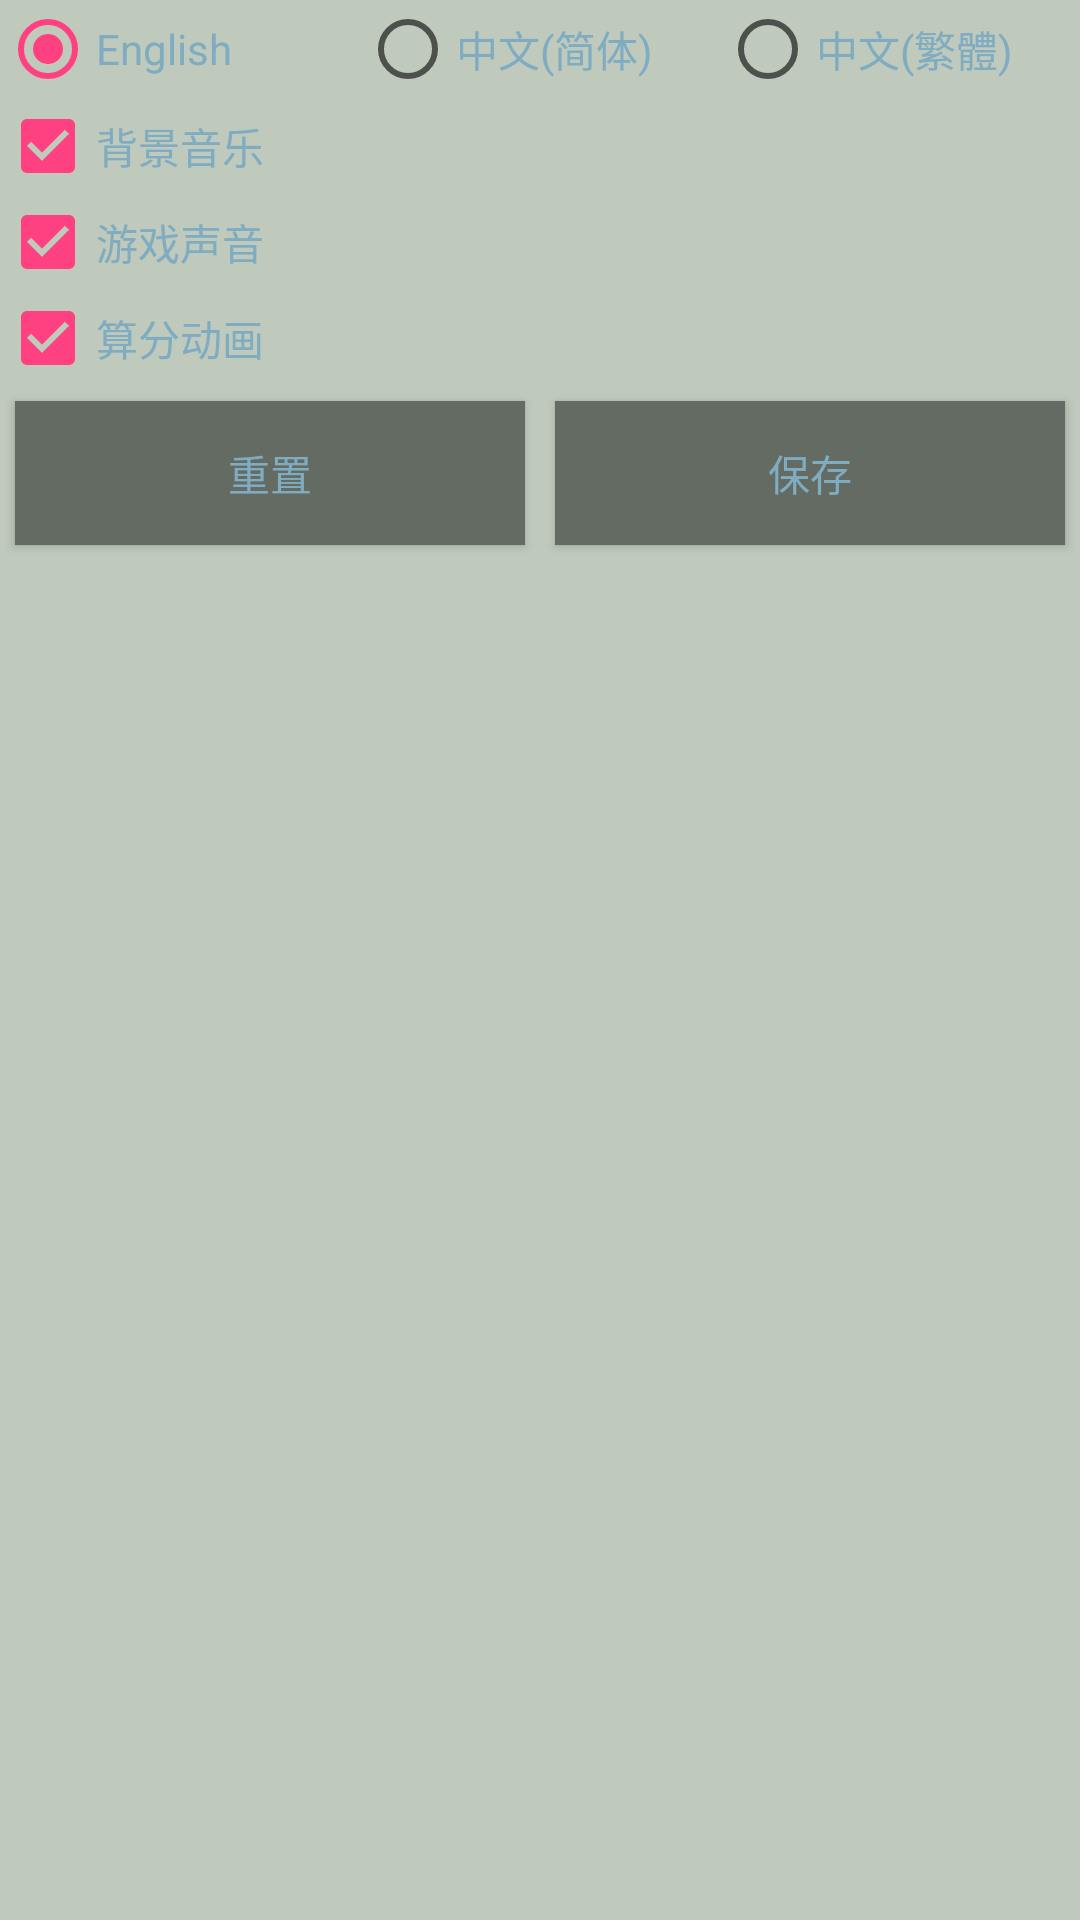

Produce the Android XML layout that renders to this screen, including the resource entries it uses.
<!-- AndroidManifest.xml: activity theme FullscreenTheme -->
<!-- res/layout/activity_setting.xml -->
<FrameLayout xmlns:android="http://schemas.android.com/apk/res/android"
    xmlns:tools="http://schemas.android.com/tools"
    android:layout_width="match_parent"
    android:layout_height="match_parent"
    android:background="@color/game_fg_color"
    tools:context="com.harbor.game.activity.SettingActivity">

    <LinearLayout
        android:layout_width="match_parent"
        android:layout_height="wrap_content"
        android:orientation="vertical">

        <LinearLayout
            android:layout_width="match_parent"
            android:layout_height="wrap_content"
            android:layout_weight="2"
            android:orientation="horizontal">

            <RadioGroup
                android:layout_width="match_parent"
                android:layout_height="wrap_content"
                android:gravity="center_vertical"
                android:orientation="horizontal">

                <RadioButton
                    android:id="@+id/lang_english"
                    android:layout_width="match_parent"
                    android:layout_height="match_parent"
                    android:layout_weight="1"
                    android:textColor="@color/game_font_color"
                    android:text="English"
                    android:checked="true" />

                <RadioButton
                    android:id="@+id/lang_chinese"
                    android:layout_width="match_parent"
                    android:layout_height="match_parent"
                    android:layout_weight="1"
                    android:textColor="@color/game_font_color"
                    android:text="中文(简体)" />

                <RadioButton
                    android:id="@+id/lang_chinese_tw"
                    android:layout_width="match_parent"
                    android:layout_height="match_parent"
                    android:layout_weight="1"
                    android:textColor="@color/game_font_color"
                    android:text="中文(繁體)" />

            </RadioGroup>

        </LinearLayout>

        <LinearLayout
            android:layout_width="match_parent"
            android:layout_height="wrap_content"
            android:layout_weight="2"
            android:orientation="horizontal">

            <CheckBox
                android:layout_width="match_parent"
                android:layout_height="wrap_content"
                android:text="@string/game_text_label_bg_music"
                android:id="@+id/checkBox_bg_music"
                android:textColor="@color/game_font_color"
                android:layout_column="0"
                android:checked="true" />
        </LinearLayout>

        <LinearLayout
            android:layout_width="match_parent"
            android:layout_height="wrap_content"
            android:layout_weight="2"
            android:orientation="horizontal">

            <CheckBox
                android:layout_width="match_parent"
                android:layout_height="wrap_content"
                android:text="@string/game_text_label_sound"
                android:id="@+id/checkBox_sound"
                android:textColor="@color/game_font_color"
                android:layout_column="0"
                android:checked="true" />

        </LinearLayout>

        <LinearLayout
            android:layout_width="match_parent"
            android:layout_height="wrap_content"
            android:layout_weight="2"
            android:orientation="horizontal">

            <CheckBox
                android:layout_width="match_parent"
                android:layout_height="wrap_content"
                android:text="@string/game_text_label_animation"
                android:id="@+id/checkBox_animation"
                android:textColor="@color/game_font_color"
                android:layout_column="0"
                android:checked="true" />

        </LinearLayout>

        <LinearLayout
            android:layout_width="match_parent"
            android:layout_height="wrap_content"
            android:layout_weight="3"
            android:orientation="horizontal">

            <Button
                android:layout_height="wrap_content"
                android:id="@+id/btn_reset_setting"
                android:layout_width="match_parent"
                android:layout_margin="5dp"
                android:layout_weight="1"
                android:text="@string/game_text_dialog_button_reset"
                android:textAllCaps="false"
                android:textColor="@color/game_font_color"
                android:background="@color/game_bg_color"
                android:gravity="center_vertical|center"
               />

            <Button
                android:layout_height="wrap_content"
                android:id="@+id/btn_save_setting"
                android:layout_margin="5dp"
                android:layout_width="match_parent"
                android:layout_weight="1"
                android:text="@string/game_text_dialog_button_save"
                android:textAllCaps="false"
                android:textColor="@color/game_font_color"
                android:background="@color/game_bg_color"
                android:gravity="center_vertical|center"
               />

        </LinearLayout>

    </LinearLayout>

</FrameLayout>
<!-- resources referenced by this layout -->
<resources>
  <color name="game_bg_color">#646b63</color>
  <color name="game_fg_color">#bfcabd</color>
  <color name="game_font_color">#7facc1</color>
  <string name="game_text_dialog_button_reset">重置</string>
  <string name="game_text_dialog_button_save">保存</string>
  <string name="game_text_label_animation">算分动画</string>
  <string name="game_text_label_bg_music">背景音乐</string>
  <string name="game_text_label_sound">游戏声音</string>
  <style name="FullscreenTheme" parent="AppTheme">
          <item name="android:windowActionBarOverlay">true</item>
          <item name="android:windowFullscreen">true</item>
      </style>
  <style name="AppTheme" parent="Theme.AppCompat.Light.DarkActionBar">
          
          <item name="colorPrimary">@color/colorPrimary</item>
          <item name="colorPrimaryDark">@color/colorPrimaryDark</item>
          <item name="colorAccent">@color/colorAccent</item>
      </style>
  <color name="colorPrimary">#3F51B5</color>
  <color name="colorPrimaryDark">#303F9F</color>
  <color name="colorAccent">#FF4081</color>
</resources>
